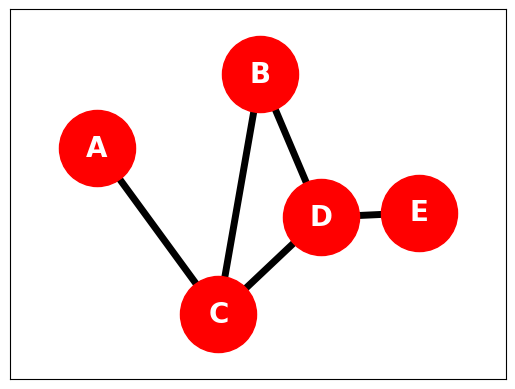

Generate this figure with matplotlib:
import matplotlib.pyplot as plt
import networkx as nx

"""
How to create an Undirected Graph using Python | NetworkX Tutorial Part 01
"""

# import numpy as np
# import random

# seed = 0
# networkx used random module and numpy package
# random.seed(seed)
# np.random.seed(seed)

G = nx.Graph()

# G.add_edge("A", "C")
# G.add_edge("B", "C")
# G.add_edge("B", "D")
# G.add_edge("C", "D")
# G.add_edge("D", "E")

G.add_edge("A", "C")
G.add_edge("B", "C")
G.add_edge("B", "D")
G.add_edge("C", "D")
G.add_edge("D", "E")

pos = {  # Position of the nodes
    "A": (1, 5),
    "B": (4.5, 6.6),
    "C": (3.6, 1.4),
    "D": (5.8, 3.5),
    "E": (7.9, 3.6)
}

# Drawing Process
nx.draw_networkx(G, pos=pos,
                 node_color="red", node_size=3000, with_labels=True,
                 font_color="white", font_size="20", font_family="Times New Roman",
                 font_weight="bold",
                 width=5  # For the edge
                 )
plt.margins(0.2)
plt.show()
